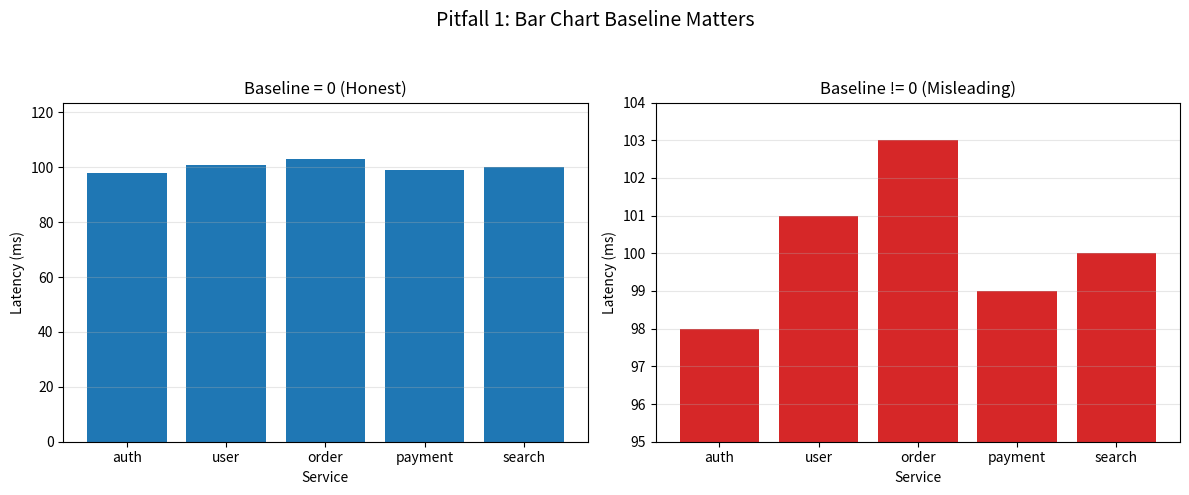

Write the Python code that produced this figure. (Note: this script raises an exception after producing the figure.)
#!/usr/bin/env python3
# -*- coding: utf-8 -*-
"""
误读 1：Y 轴从 0 开始 vs 不从 0 开始（bar chart 的 baseline 陷阱）

同一份数据，画两张 bar chart：
    左：y 轴从 0 开始（诚实的默认行为）
    右：y 轴从接近数据最小值开始（人为放大差异）

结论：bar chart 依赖"柱子高度"传递"数值大小"这个信息，
一旦 baseline 不是 0，柱子高度比例就不再等于数值比例，视觉判断会被放大误导。
"""

from pathlib import Path

import matplotlib.pyplot as plt

# ------------------------- 1. Prepare Data -------------------------
services = ["auth", "user", "order", "payment", "search"]
latency_ms = [98, 101, 103, 99, 100]  # 5 个服务的延迟其实非常接近

# ------------------------- 2. Create Figure/Axes -------------------------
fig, (ax_correct, ax_misleading) = plt.subplots(1, 2, figsize=(12, 5))

# ------------------------- 3/4. 左图：baseline = 0（诚实） -------------------------
ax_correct.bar(services, latency_ms, color="tab:blue")
ax_correct.set_ylim(0, max(latency_ms) * 1.2)
ax_correct.set_title("Baseline = 0 (Honest)")
ax_correct.set_xlabel("Service")
ax_correct.set_ylabel("Latency (ms)")
ax_correct.grid(axis="y", alpha=0.3)

# ------------------------- 3/4. 右图：baseline 接近最小值（误导） -------------------------
ax_misleading.bar(services, latency_ms, color="tab:red")
ax_misleading.set_ylim(95, max(latency_ms) + 1)  # 人为收窄 y 轴范围
ax_misleading.set_title("Baseline != 0 (Misleading)")
ax_misleading.set_xlabel("Service")
ax_misleading.set_ylabel("Latency (ms)")
ax_misleading.grid(axis="y", alpha=0.3)

fig.suptitle("Pitfall 1: Bar Chart Baseline Matters", fontsize=14)
fig.tight_layout(rect=[0, 0, 1, 0.94])

# ------------------------- 5. Save/Show -------------------------
OUTPUT_DIR = Path(__file__).resolve().parent.parent / "output"
OUTPUT_DIR.mkdir(parents=True, exist_ok=True)
out_path = OUTPUT_DIR / "pitfall01_bar_baseline.png"
fig.savefig(out_path, dpi=150, bbox_inches="tight")
print(f"图已保存: {out_path}")

plt.show()

# ------------------------- 如何阅读这两张图 -------------------------
# 左图：5 根柱子高度几乎一样高，如实反映"5 个服务延迟其实很接近"这个事实。
# 右图：因为 y 轴从 95 开始（而不是 0），同样的数据被拉伸得"order 明显比 payment 高很多"，
#      但实际差距只有 4ms，占比不到 4%——右图制造了一种"差距很大"的错误印象。
#
# 排查建议：看到任何 bar chart，第一件事就是检查 y 轴范围（ax.get_ylim()），
# 尤其当"差异看起来很戏剧化"的时候。
